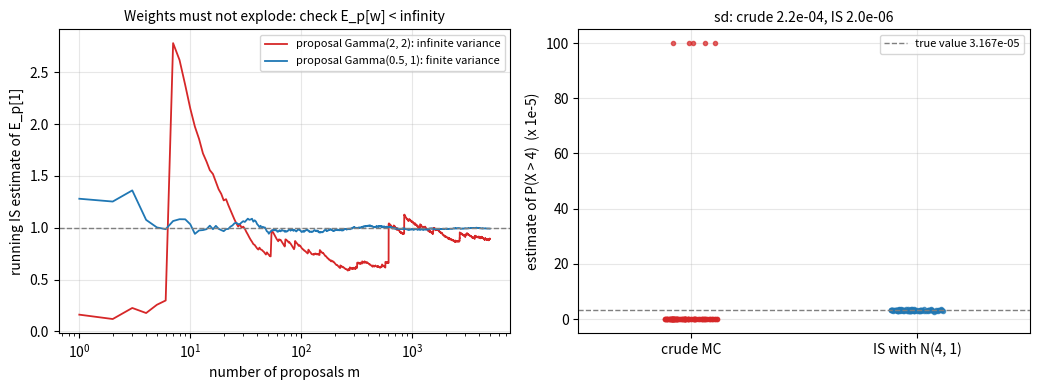

Reproduce this figure in Python.
"""Importance sampling. Left: running estimates of E_p[1] = 1 for the target Gamma(0.5, 2.5)
with proposals Gamma(2, 2) (infinite variance, a > 2 alpha) and Gamma(0.5, 1) (finite variance).
Right: 100 estimates of P(X > 4), X ~ N(0, 1), by crude Monte Carlo and by importance
sampling from N(4, 1), each with n = 1000."""

import numpy as np
import matplotlib.pyplot as plt
from scipy import stats

rng = np.random.default_rng(0)
alpha, beta = 0.5, 2.5
n = 5000
steps = np.arange(1, n + 1)

fig, axes = plt.subplots(1, 2, figsize=(10.5, 4))
ax = axes[0]
for (a, b), col in (((2.0, 2.0), "C3"), ((0.5, 1.0), "C0")):
    y = rng.gamma(shape=a, scale=1 / b, size=n)
    w = stats.gamma.pdf(y, alpha, scale=1 / beta) / stats.gamma.pdf(y, a, scale=1 / b)
    label = f"proposal Gamma({a:g}, {b:g})" + (": infinite variance" if a > 2 * alpha else ": finite variance")
    ax.plot(steps, np.cumsum(w) / steps, color=col, lw=1.3, label=label)
ax.axhline(1.0, color="C7", ls="--", lw=1)
ax.set_xscale("log")
ax.set_xlabel("number of proposals m")
ax.set_ylabel("running IS estimate of E_p[1]")
ax.set_title("Weights must not explode: check E_p[w] < infinity", fontsize=10)
ax.legend(fontsize=8)

ax = axes[1]
x0, reps, m = 4.0, 100, 1000
truth = stats.norm.sf(x0)
crude = np.array([np.mean(rng.standard_normal(m) > x0) for _ in range(reps)])
isest = []
for _ in range(reps):
    y = rng.normal(x0, 1.0, m)
    w = np.exp(-y ** 2 / 2 + (y - x0) ** 2 / 2)
    isest.append(np.mean(w * (y > x0)))
isest = np.array(isest)
jitter = rng.uniform(-0.12, 0.12, reps)
ax.plot(1 + jitter, crude * 1e5, "o", ms=3, color="C3", alpha=0.7)
ax.plot(2 + jitter, isest * 1e5, "o", ms=3, color="C0", alpha=0.7)
ax.axhline(truth * 1e5, color="C7", ls="--", lw=1, label=f"true value {truth:.3e}")
ax.set_xticks([1, 2])
ax.set_xticklabels(["crude MC", "IS with N(4, 1)"])
ax.set_xlim(0.5, 2.5)
ax.set_ylabel("estimate of P(X > 4)  (x 1e-5)")
ax.set_title(f"sd: crude {crude.std():.1e}, IS {isest.std():.1e}", fontsize=10)
ax.legend(fontsize=8)
for a in axes:
    a.grid(alpha=0.3)
fig.tight_layout()
